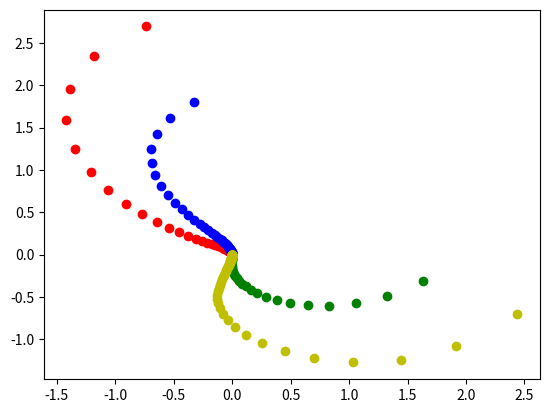

Recreate this plot in Python.
from scipy.integrate import ode
import matplotlib.pyplot as plt



def f(t,x, arg1):
    return [-2*x[0]-x[1]**2, -x[1]-x[0]**2]

def jac(t, x, arg1):
    return [[-2, -2*x[1]], [-2*x[0],-1]]


def RobIsInt(t0,x0,style):
    r = ode(f, jac).set_integrator('dopri5')
    r.set_initial_value( x0, t0).set_f_params(2.0).set_jac_params(2.0)
    t1 = 100
    dt = 0.1

    while r.successful() and r.t < t1:
        temp = r.integrate(r.t+dt)
        #print(r.t+dt, temp)
        plt.plot(temp[0], temp[1],style)

fig = plt.figure()
RobIsInt(0,[0,3],'ro')
RobIsInt(0,[0,2],'bo')
RobIsInt(0,[2,0],'go')
RobIsInt(0,[3,0],'yo')
plt.show()
